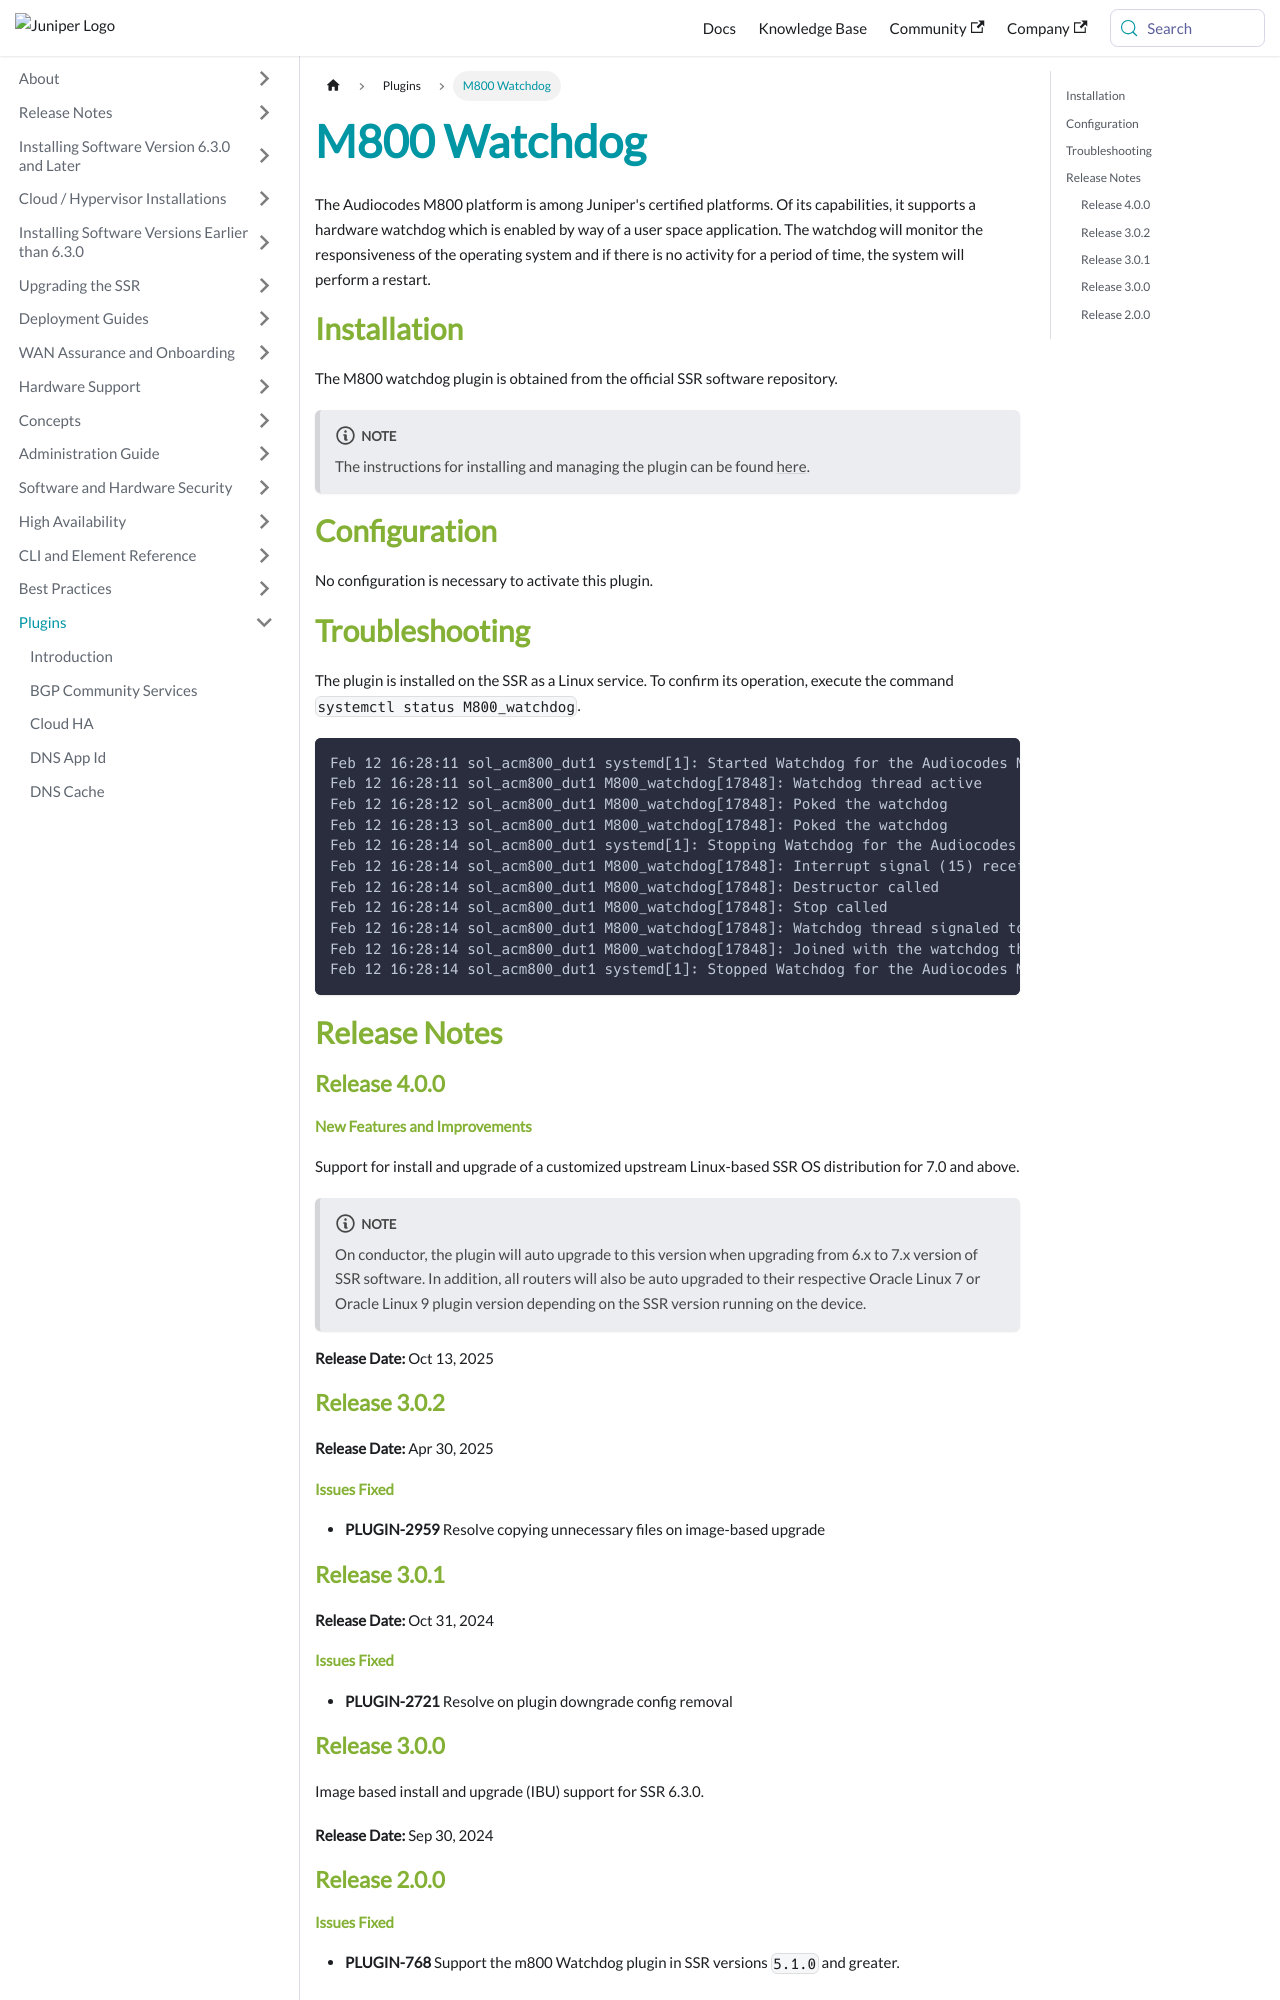

repository: 128technology/docs · page: docs/plugin_m800_watchdog/index.html · generator: docusaurus

---
title: M800 Watchdog
---

The Audiocodes M800 platform is among Juniper's certified platforms. Of its capabilities, it supports a hardware watchdog which is enabled by way of a user space application. The watchdog will monitor the responsiveness of the operating system and if there is no activity for a period of time, the system will perform a restart.

## Installation

The M800 watchdog plugin is obtained from the official SSR software repository.

:::note
The instructions for installing and managing the plugin can be found [here](plugin_intro.md#installation-and-management).
:::

## Configuration

No configuration is necessary to activate this plugin.

## Troubleshooting

The plugin is installed on the SSR as a Linux service.  To confirm its operation, execute the command `systemctl status M800_watchdog`.

```
Feb 12 16:28:11 sol_acm800_dut1 systemd[1]: Started Watchdog for the Audiocodes M800 platform.
Feb 12 16:28:11 sol_acm800_dut1 M800_watchdog[17848]: Watchdog thread active
Feb 12 16:28:12 sol_acm800_dut1 M800_watchdog[17848]: Poked the watchdog
Feb 12 16:28:13 sol_acm800_dut1 M800_watchdog[17848]: Poked the watchdog
Feb 12 16:28:14 sol_acm800_dut1 systemd[1]: Stopping Watchdog for the Audiocodes M800 platform...
Feb 12 16:28:14 sol_acm800_dut1 M800_watchdog[17848]: Interrupt signal (15) received.
Feb 12 16:28:14 sol_acm800_dut1 M800_watchdog[17848]: Destructor called
Feb 12 16:28:14 sol_acm800_dut1 M800_watchdog[17848]: Stop called
Feb 12 16:28:14 sol_acm800_dut1 M800_watchdog[17848]: Watchdog thread signaled to disable watchdog and exit
Feb 12 16:28:14 sol_acm800_dut1 M800_watchdog[17848]: Joined with the watchdog thread
Feb 12 16:28:14 sol_acm800_dut1 systemd[1]: Stopped Watchdog for the Audiocodes M800 platform.
```

## Release Notes

### Release 4.0.0

#### New Features and Improvements

Support for install and upgrade of a customized upstream Linux-based SSR OS distribution for 7.0 and above.

:::note
On conductor, the plugin will auto upgrade to this version when upgrading from 6.x to 7.x version of SSR software. In addition, all routers will also be auto upgraded to their respective Oracle Linux 7 or Oracle Linux 9 plugin version depending on the SSR version running on the device.
:::


**Release Date:** Oct 13, 2025

### Release 3.0.2

**Release Date:** Apr 30, 2025

#### Issues Fixed

- **PLUGIN-2959** Resolve copying unnecessary files on image-based upgrade

### Release 3.0.1

**Release Date:** Oct 31, 2024
